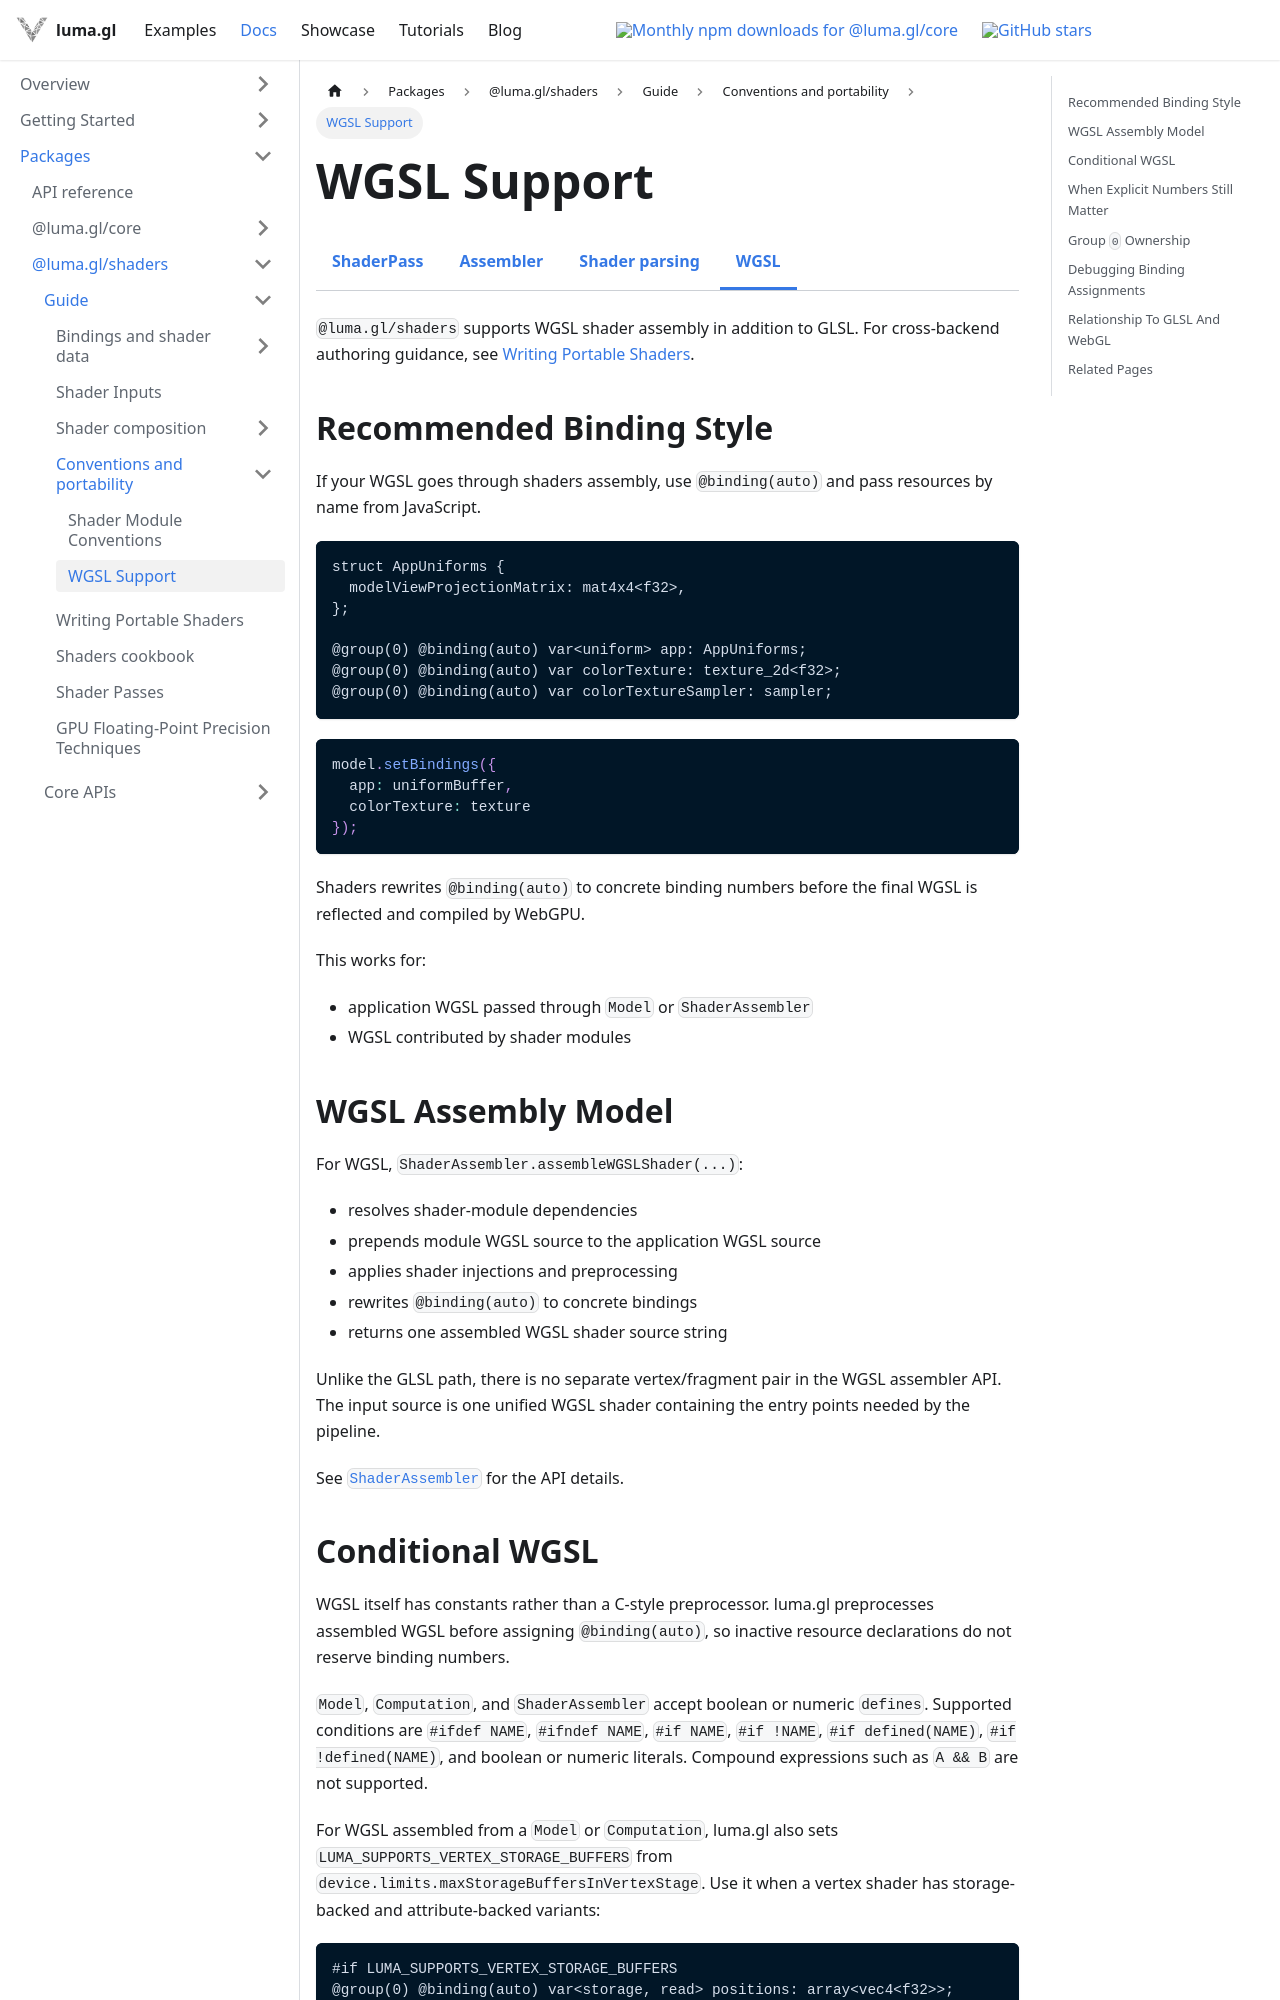

repository: visgl/luma.gl · page: next/docs/api-reference/shaders/wgsl-support.html · generator: docusaurus

import {ShadersDocsTabs} from '@site/src/components/docs/shaders-docs-tabs';

# WGSL Support

<ShadersDocsTabs group="execution" active="wgsl-support" />

`@luma.gl/shaders` supports WGSL shader assembly in addition to GLSL.
For cross-backend authoring guidance, see
[Writing Portable Shaders](/docs/api-guide/shaders/writing-portable-shaders).

## Recommended Binding Style

If your WGSL goes through shaders assembly, use `@binding(auto)` and pass
resources by name from JavaScript.

```wgsl
struct AppUniforms {
  modelViewProjectionMatrix: mat4x4<f32>,
};

@group(0) @binding(auto) var<uniform> app: AppUniforms;
@group(0) @binding(auto) var colorTexture: texture_2d<f32>;
@group(0) @binding(auto) var colorTextureSampler: sampler;
```

```ts
model.setBindings({
  app: uniformBuffer,
  colorTexture: texture
});
```

Shaders rewrites `@binding(auto)` to concrete binding numbers before the
final WGSL is reflected and compiled by WebGPU.

This works for:

- application WGSL passed through `Model` or `ShaderAssembler`
- WGSL contributed by shader modules

## WGSL Assembly Model

For WGSL, `ShaderAssembler.assembleWGSLShader(...)`:

- resolves shader-module dependencies
- prepends module WGSL source to the application WGSL source
- applies shader injections and preprocessing
- rewrites `@binding(auto)` to concrete bindings
- returns one assembled WGSL shader source string

Unlike the GLSL path, there is no separate vertex/fragment pair in the WGSL
assembler API. The input source is one unified WGSL shader containing the
entry points needed by the pipeline.

See [`ShaderAssembler`](/docs/api-reference/shaders/shader-assembler) for
the API details.
